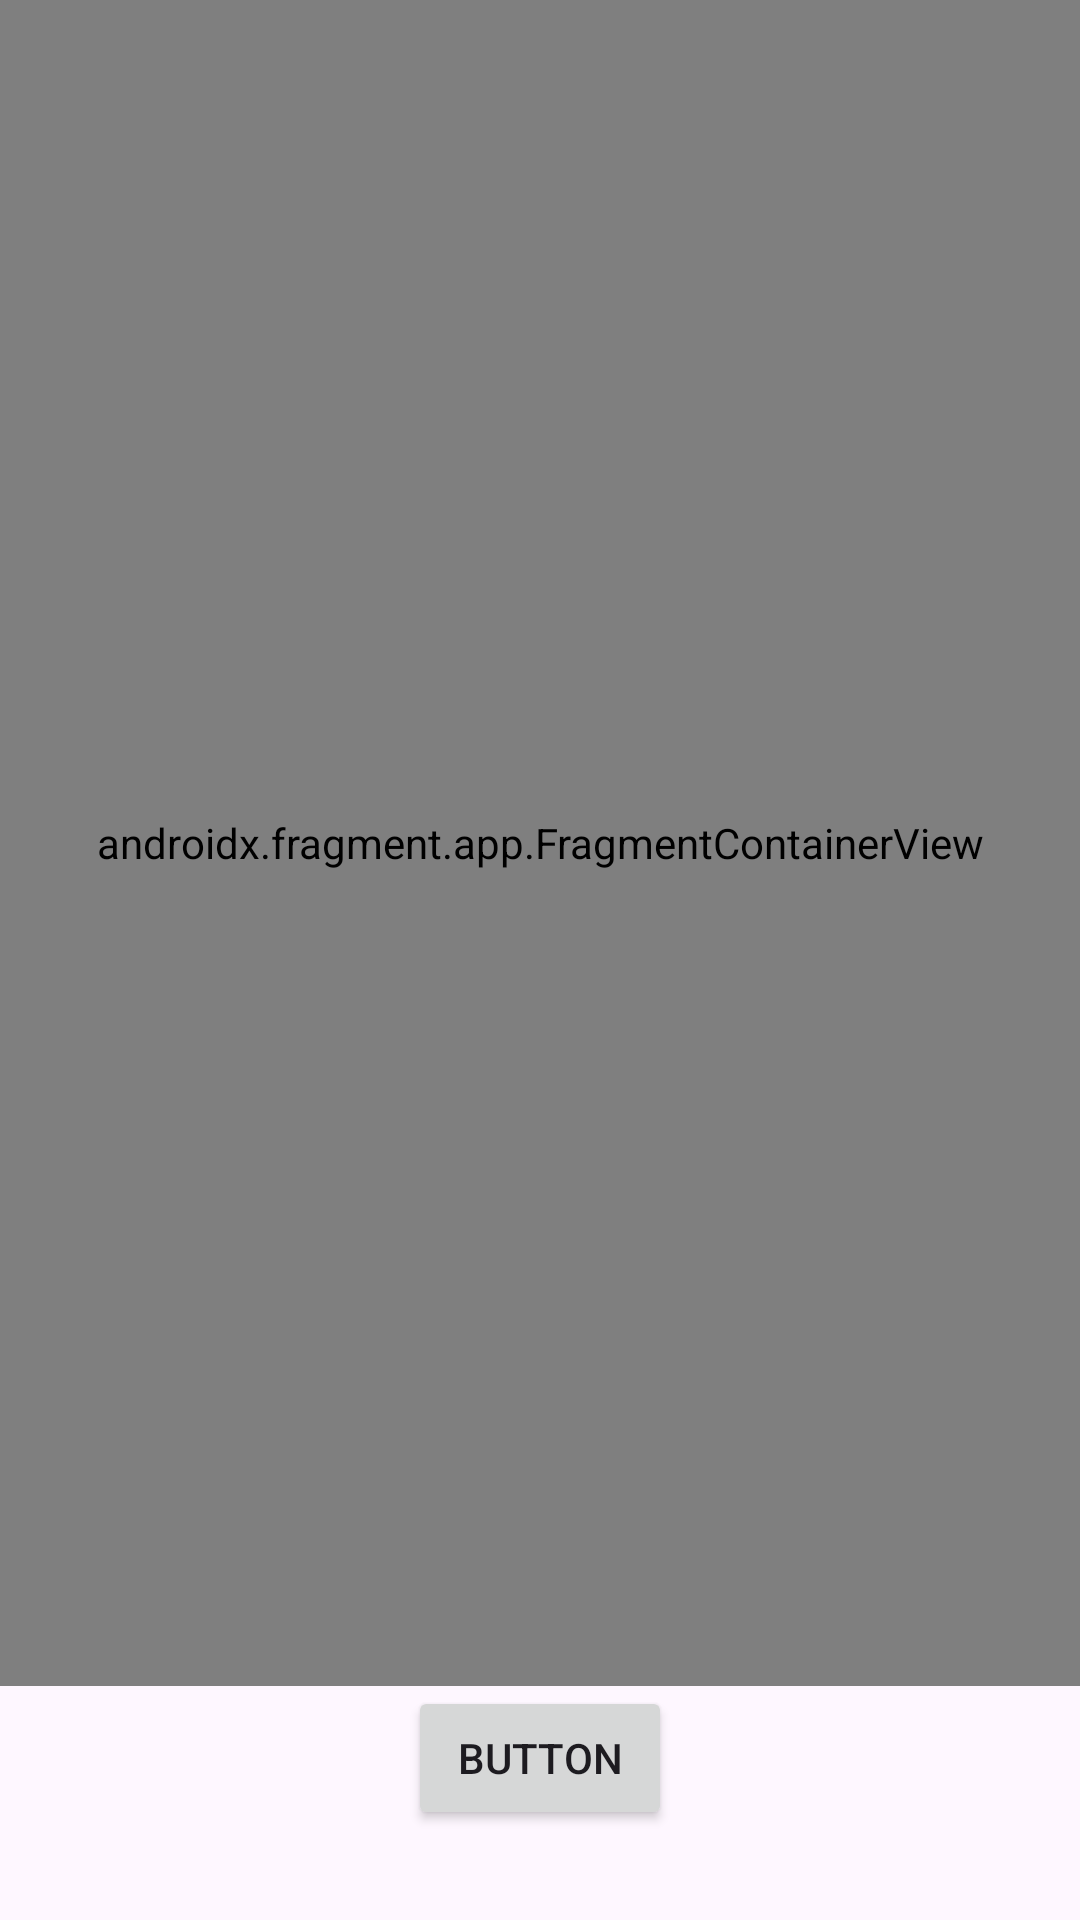

This screen was rendered from an Android layout file. Write that file and the resources it references.
<!-- AndroidManifest.xml: application theme Theme.TutoJava -->
<!-- res/layout/activity_fragment_static.xml -->
<?xml version="1.0" encoding="utf-8"?>
<androidx.constraintlayout.widget.ConstraintLayout xmlns:android="http://schemas.android.com/apk/res/android"
    xmlns:app="http://schemas.android.com/apk/res-auto"
    xmlns:tools="http://schemas.android.com/tools"
    android:id="@+id/main"
    android:layout_width="match_parent"
    android:layout_height="match_parent"
    tools:context=".FragmentStaticActivity">


    <Button
        android:id="@+id/btn_fragment_static"
        android:layout_width="wrap_content"
        android:layout_height="wrap_content"
        android:layout_marginBottom="30dp"
        android:text="Button"
        app:layout_constraintBottom_toBottomOf="parent"
        app:layout_constraintEnd_toEndOf="parent"
        app:layout_constraintStart_toStartOf="parent" />

    <androidx.fragment.app.FragmentContainerView
        android:id="@+id/fragmentContainerView"
        android:name="com.devid_academy.tutojava.MonFragment"
        android:layout_width="0dp"
        android:layout_height="0dp"
        android:background="@color/bg_blue"
        app:layout_constraintBottom_toTopOf="@+id/btn_fragment_static"
        app:layout_constraintEnd_toEndOf="parent"
        app:layout_constraintStart_toStartOf="parent"
        app:layout_constraintTop_toTopOf="parent" />

</androidx.constraintlayout.widget.ConstraintLayout>
<!-- resources referenced by this layout -->
<resources>
  <color name="bg_blue">#33CEFF</color>
  <style name="Theme.TutoJava" parent="Base.Theme.TutoJava" />
  <style name="Base.Theme.TutoJava" parent="Theme.Material3.DayNight.NoActionBar">
          
          
      </style>
</resources>
